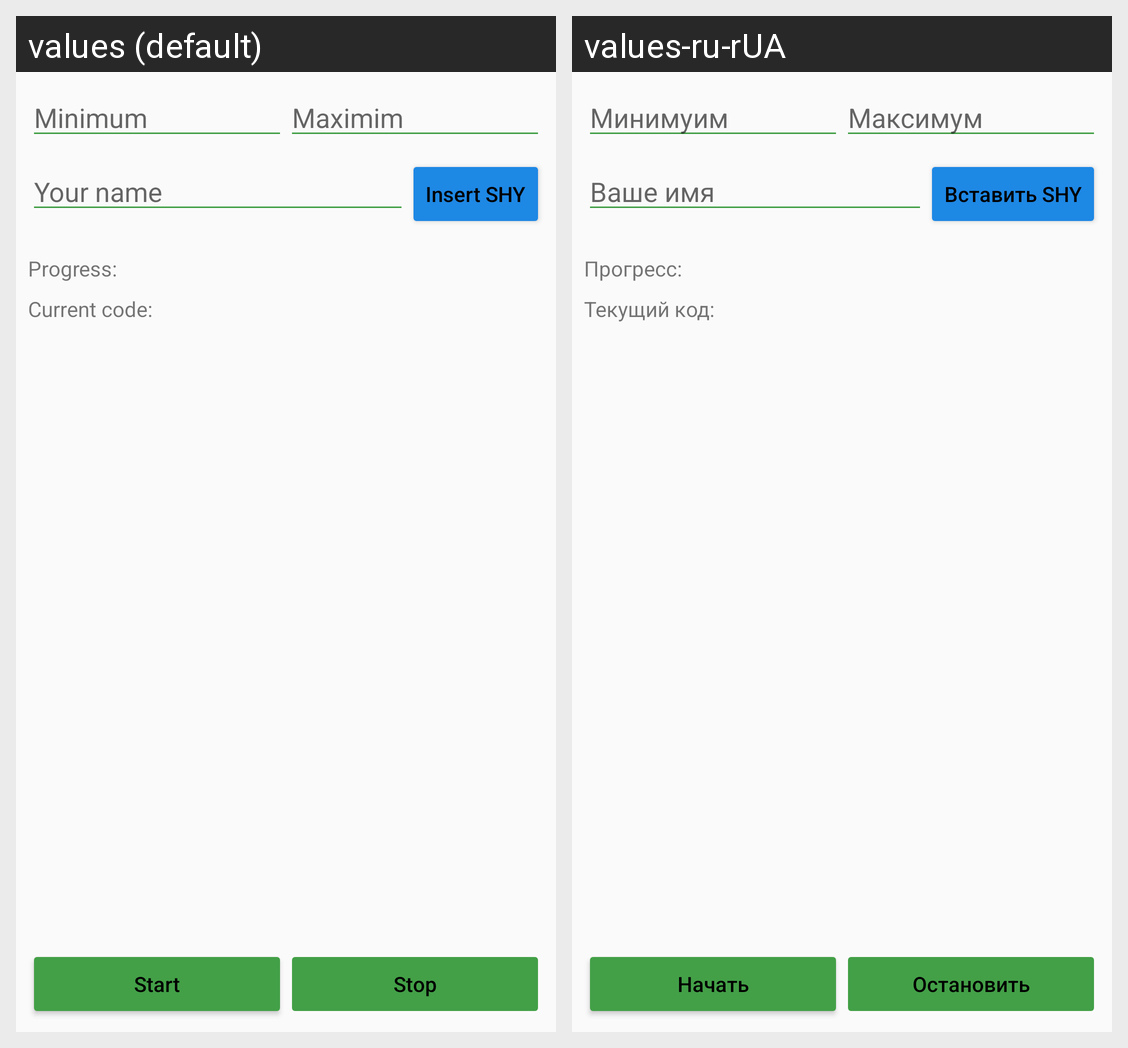

Translations of the strings shown on this Android screen, per locale in the grid:
Android screen res/layout/activity_brute.xml rendered under 2 locales, left to right: values (default), values-ru-rUA. Device: Nexus 5 (rendered at 1080×1920; each locale shown at half size, 540×960, under a caption strip naming it); theme AppTheme.
Strings drawn on this screen, with the default value and each locale's value (text and hints the layout hard-codes, and strings that could not be matched under every locale, appear in the picture but are not listed):

edit_code_start
  values: Minimum
  values-ru-rUA: Минимуим

edit_code_end
  values: Maximim
  values-ru-rUA: Максимум

user_name
  values: Your name
  values-ru-rUA: Ваше имя

button_insert_shy
  values: Insert SHY
  values-ru-rUA: Вставить SHY

text_progress
  values: Progress:
  values-ru-rUA: Прогресс:

text_current_brute_progress
  values: Current code:
  values-ru-rUA: Текущий код:

button_start
  values: Start
  values-ru-rUA: Начать

button_stop
  values: Stop
  values-ru-rUA: Остановить
